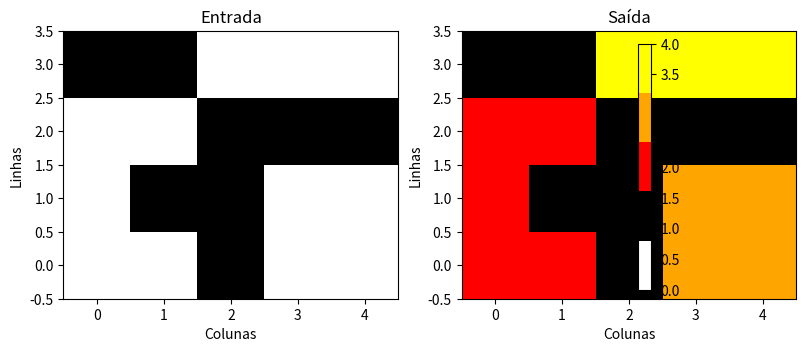

Recreate this plot in Python.
from collections import deque
from typing import List, Tuple

try:
    import matplotlib.pyplot as plt
    from matplotlib.colors import ListedColormap
except ImportError:
    plt = None  # type: ignore
    ListedColormap = None  # type: ignore


Grid = List[List[int]]


# Applies the Breadth-First Search (BFS) Flood Fill algorithm to fill a single connected region.
# It starts at the 'start' coordinate and replaces all contiguous zeros (empty cells) with the specified 'color'.
def flood_fill_region(grid: Grid, start: Tuple[int, int], color: int) -> bool:
    n_rows = len(grid)
    if n_rows == 0:
        return False
    n_cols = len(grid[0])

    sr, sc = start

    if not (0 <= sr < n_rows and 0 <= sc < n_cols):
        return False
    if grid[sr][sc] != 0:
        return False

    queue: deque[Tuple[int, int]] = deque()
    queue.append((sr, sc))
    grid[sr][sc] = color

    directions = [(-1, 0), (1, 0), (0, -1), (0, 1)]

    while queue:
        r, c = queue.popleft()
        for dr, dc in directions:
            nr, nc = r + dr, c + dc
            if 0 <= nr < n_rows and 0 <= nc < n_cols and grid[nr][nc] == 0:
                grid[nr][nc] = color
                queue.append((nr, nc))

    return True


# Colors all connected regions (cells with value 0) in the grid, starting with the
# region containing the 'start' point, and then iterating through the rest of the grid.
# The coloring begins with color value 2.
def color_all_regions(grid: Grid, start: Tuple[int, int]) -> Grid:
    current_color = 2

    if flood_fill_region(grid, start, current_color):
        current_color += 1

    n_rows = len(grid)
    if n_rows == 0:
        return grid
    n_cols = len(grid[0])

    for r in range(n_rows):
        for c in range(n_cols):
            if grid[r][c] == 0:
                if flood_fill_region(grid, (r, c), current_color):
                    current_color += 1

    return grid


# Reads the grid dimensions, the grid data (integers), and the starting coordinates from standard input.
# The format is expected to be: n m / <n lines of m integers> / x y.
def read_input() -> Tuple[Grid, Tuple[int, int]]:
    first_line = input().strip().split()
    if len(first_line) != 2:
        raise ValueError("Primeira linha deve conter n e m.")
    n, m = map(int, first_line)

    grid: Grid = []
    for _ in range(n):
        row_values = list(map(int, input().strip().split()))
        if len(row_values) != m:
            raise ValueError(
                "Cada linha do grid deve conter exatamente m valores.")
        grid.append(row_values)

    start_line = input().strip().split()
    if len(start_line) != 2:
        raise ValueError("Linha de coordenadas deve conter x e y.")
    x, y = map(int, start_line)

    return grid, (x, y)


# Prints the 2D grid contents to the console, with values separated by spaces.
def print_grid(grid: Grid) -> None:
    for row in grid:
        print(" ".join(str(v) for v in row))


# Returns a fixed example grid and starting coordinate for quick testing purposes.
def get_example_input() -> Tuple[Grid, Tuple[int, int]]:
    """Retorna o exemplo do enunciado, para testes rápidos."""
    grid = [
        [0, 0, 1, 0, 0],
        [0, 1, 1, 0, 0],
        [0, 0, 1, 1, 1],
        [1, 1, 0, 0, 0],
    ]
    start = (0, 0)
    return grid, start


# Creates a Matplotlib ListedColormap object for visualization, mapping integer values
# (0, 1, 2, 3, 4, etc.) to specific colors for better contrast.
def build_colormap(max_value: int) -> ListedColormap:
    base_colors = [
        "#FFFFFF",  # 0 - branco (navegável)
        "#000000",  # 1 - preto (obstáculo)
        "#FF0000",  # 2 - vermelho
        "#FFA500",  # 3 - laranja
        "#FFFF00",  # 4 - amarelo
    ]

    extra_colors = [
        "#00FF00",
        "#0000FF",
        "#800080",
        "#00FFFF",
        "#FFC0CB",
        "#A52A2A",
    ]

    colors = list(base_colors)
    idx = 0
    while len(colors) <= max_value:
        colors.append(extra_colors[idx % len(extra_colors)])
        idx += 1

    return ListedColormap(colors)


# Displays a visualization of the initial grid and the final, colored grid side-by-side
# using Matplotlib, including a color bar for reference.
def show_visualization(initial_grid: Grid, final_grid: Grid) -> None:
    if plt is None or ListedColormap is None:
        print("Aviso: matplotlib não está disponível; visualização desativada.")
        return

    all_values = [v for row in initial_grid for v in row] + [
        v for row in final_grid for v in row
    ]
    max_value = max(all_values) if all_values else 0
    cmap = build_colormap(max_value)

    fig, axes = plt.subplots(1, 2, figsize=(8, 4))

    im0 = axes[0].imshow(initial_grid, cmap=cmap, vmin=0, vmax=max_value)
    axes[0].set_title("Entrada")
    axes[0].set_xlabel("Colunas")
    axes[0].set_ylabel("Linhas")
    axes[0].invert_yaxis()

    im1 = axes[1].imshow(final_grid, cmap=cmap, vmin=0, vmax=max_value)
    axes[1].set_title("Saída")
    axes[1].set_xlabel("Colunas")
    axes[1].set_ylabel("Linhas")
    axes[1].invert_yaxis()

    fig.colorbar(im1, ax=axes.ravel().tolist(), shrink=0.8)
    fig.tight_layout()
    plt.show()


# Main execution function. Gets example input, runs the Flood Fill logic, prints results,
# and displays the visualization.
def main() -> None:
    # Usa um exemplo pré-configurado, sem entrada do usuário.
    grid, start = get_example_input()

    initial_grid = [row[:] for row in grid]
    colored_grid = color_all_regions(grid, start)

    print("Saída:")
    print("Grid preenchido:")
    print_grid(colored_grid)

    print()
    print("Legenda:")
    print("0 - Branco (Terreno navegável)")
    print("1 - Preto (Obstáculo)")
    print("2 - Vermelho")
    print("3 - Laranja")
    print("4 - Amarelo")

    show_visualization(initial_grid, colored_grid)


if __name__ == "__main__":
    main()
